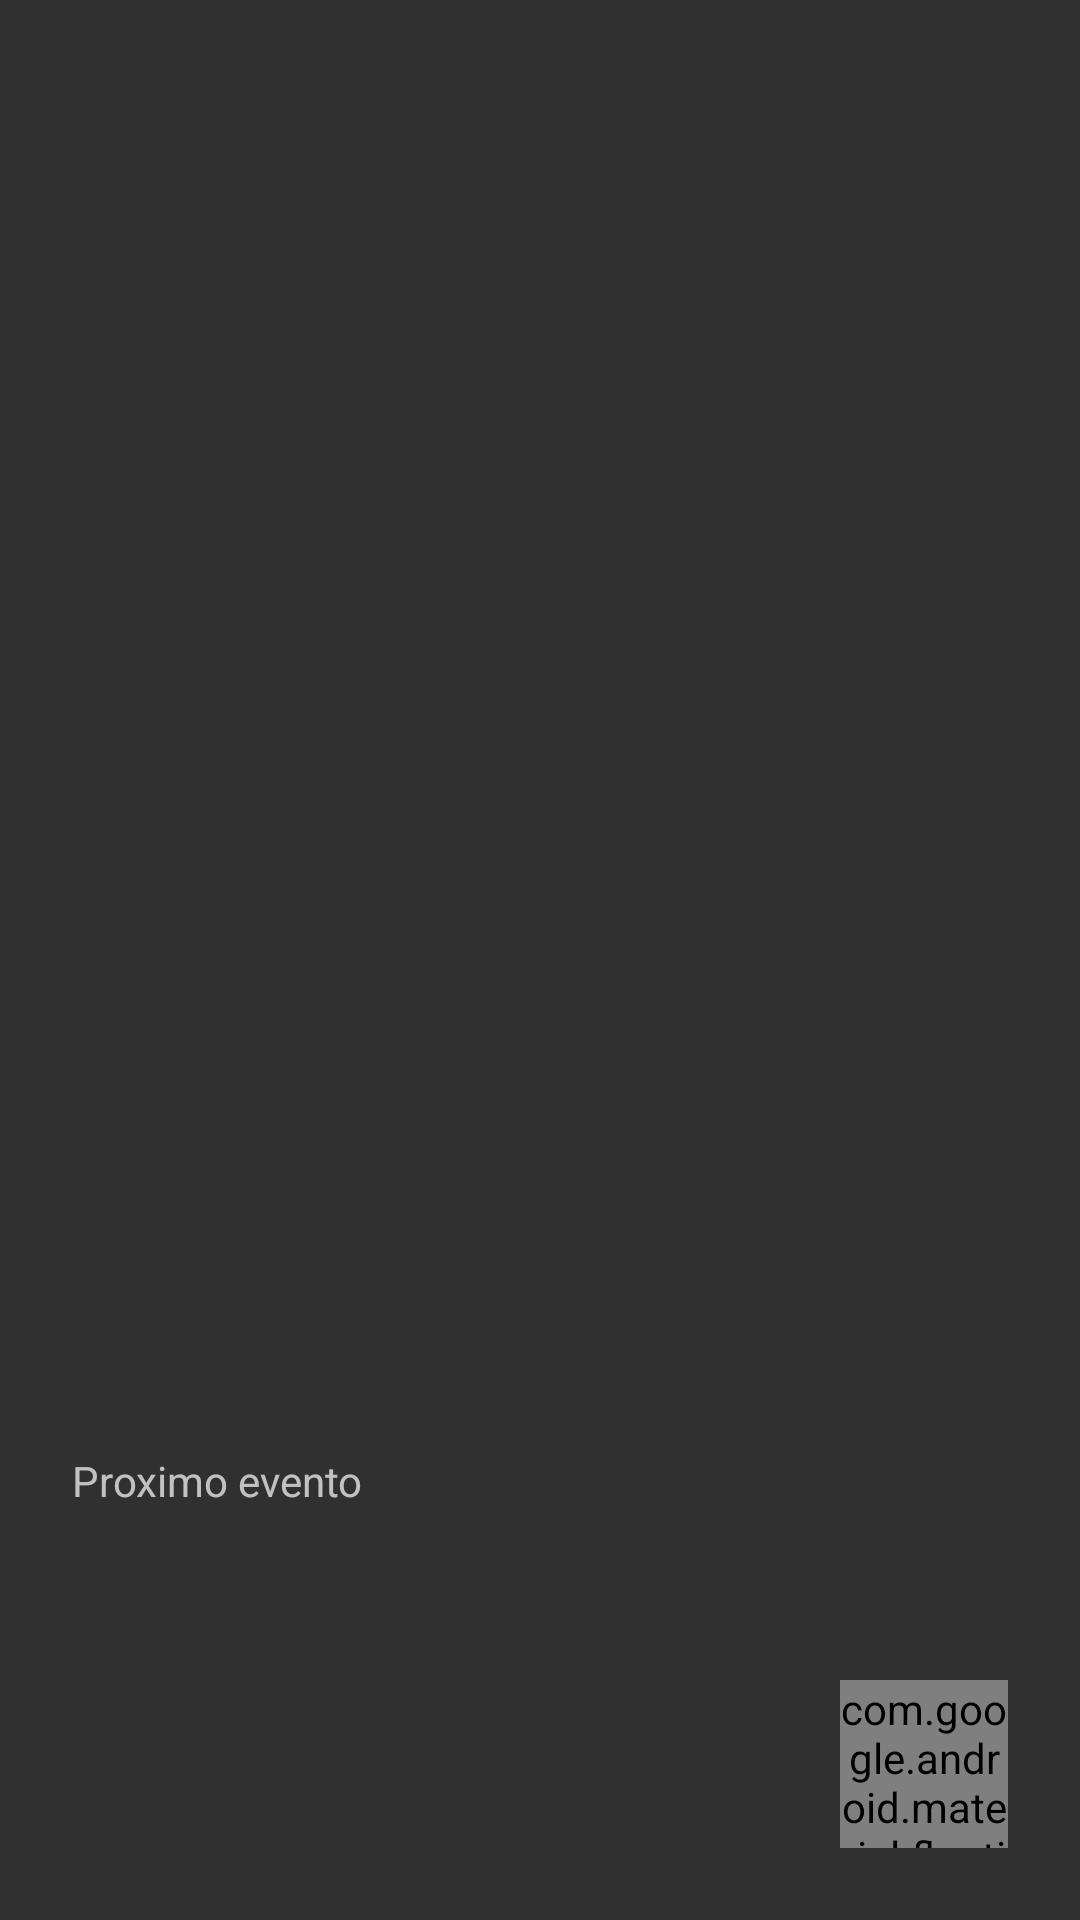

The Android layout XML behind this screen, and the referenced resources:
<!-- AndroidManifest.xml: application theme AppTheme -->
<!-- res/layout/activity_main.xml -->
<?xml version="1.0" encoding="utf-8"?>
<android.support.constraint.ConstraintLayout xmlns:android="http://schemas.android.com/apk/res/android"
    xmlns:app="http://schemas.android.com/apk/res-auto"
    xmlns:tools="http://schemas.android.com/tools"
    android:layout_width="match_parent"
    android:layout_height="match_parent"
    android:padding="16dp"
    tools:context="org.alpha.shadowstudio.mylifeisagame.MainActivity">

    <LinearLayout
        android:layout_width="match_parent"
        android:layout_height="309dp"
        android:layout_marginEnd="8dp"
        android:layout_marginStart="8dp"
        android:layout_marginTop="8dp"
        android:orientation="horizontal"
        app:layout_constraintEnd_toEndOf="parent"
        app:layout_constraintStart_toStartOf="parent"
        app:layout_constraintTop_toTopOf="parent"></LinearLayout>

    <LinearLayout
        android:layout_width="match_parent"
        android:layout_height="132dp"
        android:layout_marginBottom="8dp"
        android:layout_marginEnd="8dp"
        android:layout_marginStart="8dp"
        android:orientation="vertical"
        app:layout_constraintBottom_toBottomOf="parent"
        app:layout_constraintEnd_toEndOf="parent"
        app:layout_constraintStart_toStartOf="parent">

        <TextView
            android:id="@+id/textView"
            android:layout_width="match_parent"
            android:layout_height="wrap_content"
            android:text="Proximo evento"
            tools:layout_editor_absoluteX="25dp"
            tools:layout_editor_absoluteY="362dp" />

        <android.support.v7.widget.RecyclerView
            android:layout_width="match_parent"
            android:layout_height="match_parent"
            android:scrollbars="vertical"/>
    </LinearLayout>

    <android.support.design.widget.FloatingActionButton
        android:id="@+id/floatingActionButton"
        android:layout_width="56dp"
        android:layout_height="56dp"
        android:layout_margin="8dp"
        android:layout_marginBottom="16dp"
        android:layout_marginEnd="8dp"
        android:clickable="true"
        app:layout_constraintBottom_toBottomOf="parent"
        app:layout_constraintEnd_toEndOf="parent"
        app:srcCompat="@color/colorAccent" />

</android.support.constraint.ConstraintLayout>
<!-- resources referenced by this layout -->
<resources>
  <style name="AppTheme" parent="android:Theme.Material">
          
          
          <item name="android:colorPrimary">@color/colorPrimary</item>
          
          <item name="android:colorPrimaryDark">@color/colorPrimaryDark</item>
          
          <item name="android:colorAccent">@color/colorAccent</item>
      </style>
  <!-- not gathered from this repository: default colours our renderer supplied (Android Studio template values) -->
  <color name="colorPrimary">#FF6200EE</color>
  <color name="colorPrimaryDark">#FF3700B3</color>
  <color name="colorAccent">#FF03DAC5</color>
</resources>
